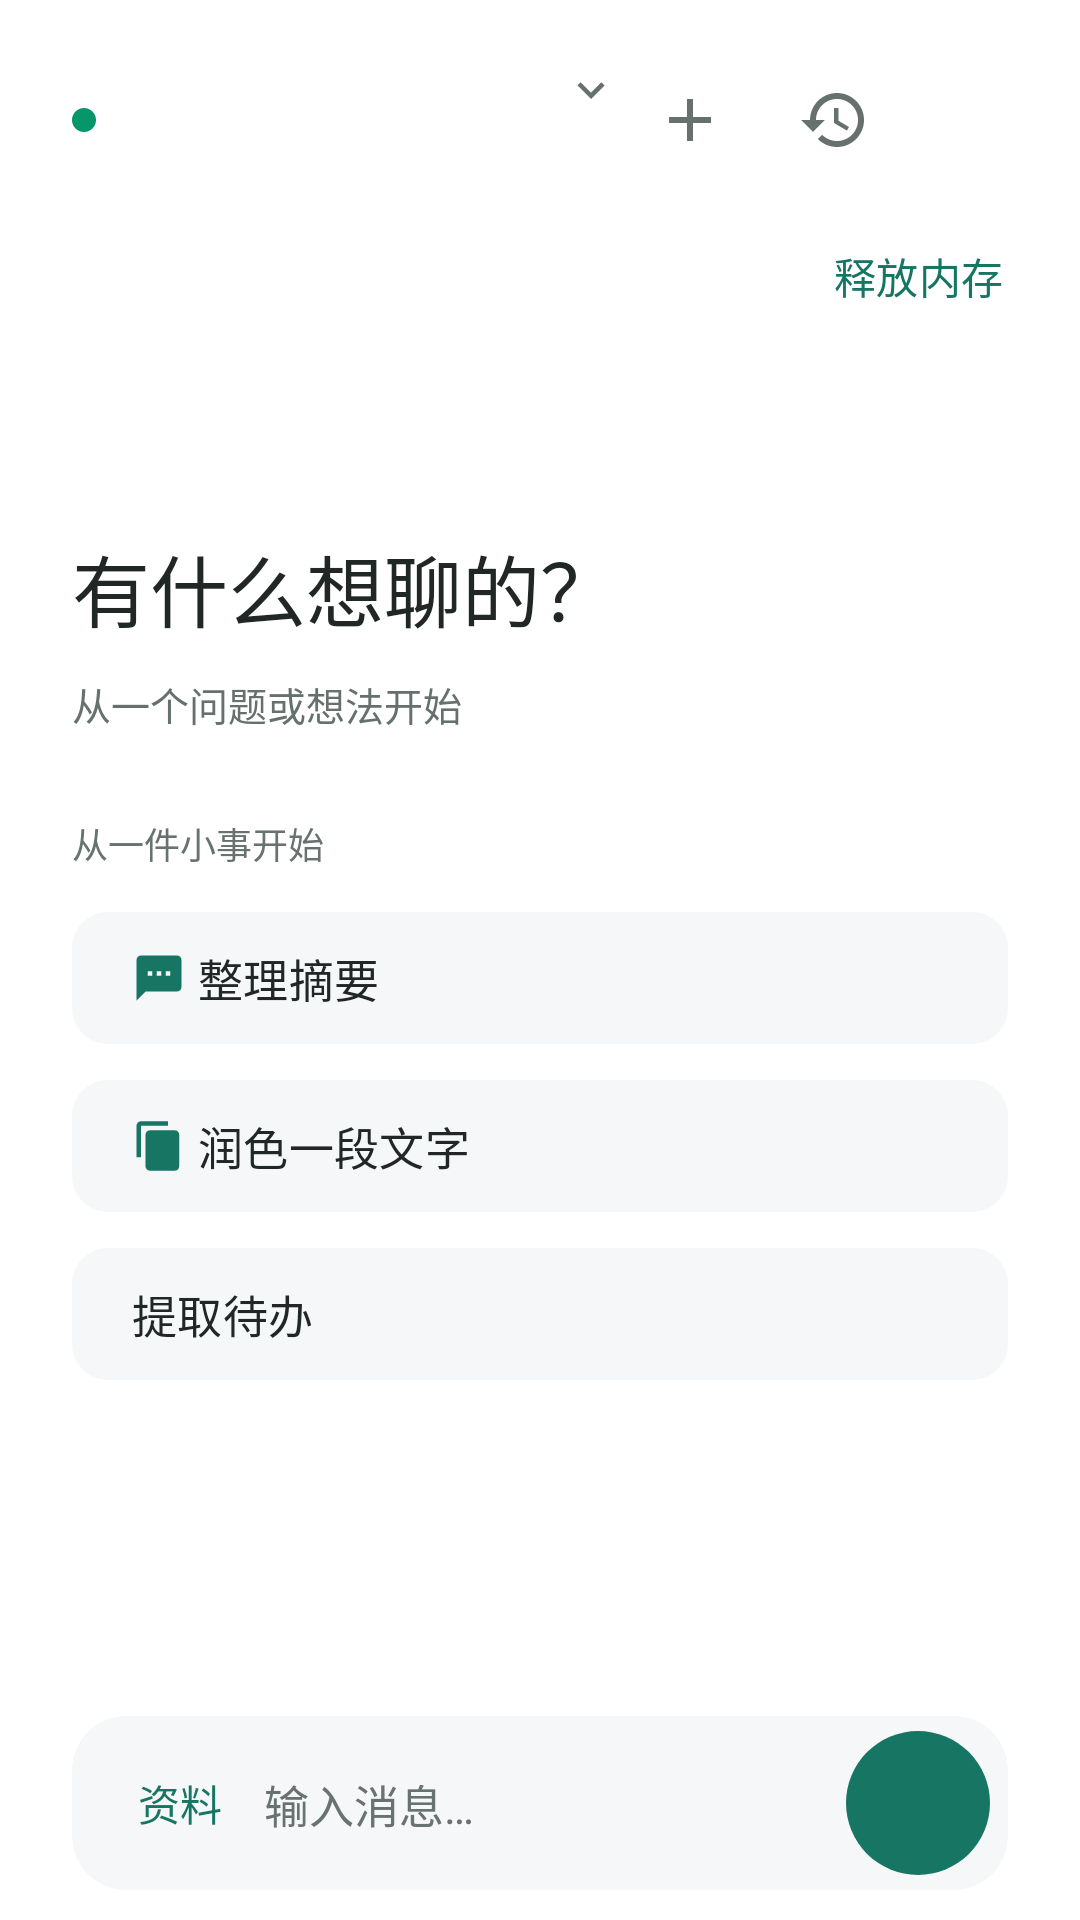

Here is an Android app screen rendered from its layout file. Give the layout XML and the strings, colors and styles it references.
<!-- AndroidManifest.xml: application theme Theme.LocalAI -->
<!-- res/layout/fragment_chat.xml -->
<?xml version="1.0" encoding="utf-8"?>
<LinearLayout xmlns:android="http://schemas.android.com/apk/res/android"
    xmlns:app="http://schemas.android.com/apk/res-auto"
    android:layout_width="match_parent"
    android:layout_height="match_parent"
    android:orientation="vertical">

    
    <LinearLayout
        android:layout_width="match_parent"
        android:layout_height="wrap_content"
        android:orientation="horizontal"
        android:gravity="center_vertical"
        android:paddingStart="@dimen/pad_screen"
        android:paddingEnd="10dp"
        android:paddingTop="12dp">

        <View
            android:id="@+id/status_dot"
            android:layout_width="8dp"
            android:layout_height="8dp"
            android:background="@drawable/bg_dot" />

        <LinearLayout
            android:id="@+id/model_picker_trigger"
            android:layout_width="0dp"
            android:layout_weight="1"
            android:layout_height="wrap_content"
            android:layout_marginStart="8dp"
            android:minHeight="56dp"
            android:gravity="center_vertical"
            android:orientation="vertical"
            android:background="?attr/selectableItemBackground"
            android:clickable="true"
            android:focusable="true">
            <TextView
                android:id="@+id/text_model"
                style="@style/Text.App.ItemTitle"
                android:layout_width="match_parent"
                android:layout_height="wrap_content"
                android:maxLines="1"
                android:ellipsize="end"
                android:drawablePadding="4dp"
                app:drawableEndCompat="@drawable/ic_expand_more" />
            <TextView
                android:id="@+id/text_model_state"
                style="@style/Text.App.Caption"
                android:layout_width="match_parent"
                android:layout_height="wrap_content"
                android:layout_marginTop="3dp"
                android:accessibilityLiveRegion="polite" />
        </LinearLayout>

        <ImageButton
            android:id="@+id/btn_new"
            android:layout_width="48dp"
            android:layout_height="48dp"
            android:background="?attr/selectableItemBackgroundBorderless"
            android:src="@drawable/ic_add"
            app:tint="@color/text_secondary"
            android:contentDescription="@string/action_new_conversation" />

        <ImageButton
            android:id="@+id/btn_history"
            android:layout_width="48dp"
            android:layout_height="48dp"
            android:background="?attr/selectableItemBackgroundBorderless"
            android:src="@drawable/ic_history"
            app:tint="@color/text_secondary"
            android:contentDescription="@string/history_title" />

        <ImageButton
            android:id="@+id/btn_switch"
            android:layout_width="48dp"
            android:layout_height="48dp"
            android:background="?attr/selectableItemBackgroundBorderless"
            android:src="@drawable/ic_tune"
            app:tint="@color/text_secondary"
            android:contentDescription="@string/action_more" />
    </LinearLayout>

    <LinearLayout
        android:layout_width="match_parent"
        android:layout_height="wrap_content"
        android:orientation="horizontal"
        android:gravity="center_vertical"
        android:paddingStart="@dimen/pad_screen"
        android:paddingEnd="10dp">

        <Space android:layout_width="0dp" android:layout_height="1dp" android:layout_weight="1" />
        <com.google.android.material.button.MaterialButton
            android:id="@+id/btn_unload_model"
            style="@style/Widget.Material3.Button.TextButton"
            android:layout_width="wrap_content"
            android:layout_height="wrap_content"
            android:minHeight="48dp"
            android:text="@string/chat_unload_model" />
    </LinearLayout>

    
    <FrameLayout
        android:layout_width="match_parent"
        android:layout_height="0dp"
        android:layout_weight="1">

        <androidx.recyclerview.widget.RecyclerView
            android:id="@+id/messages"
            android:layout_width="match_parent"
            android:layout_height="match_parent"
            android:clipToPadding="false"
            android:paddingBottom="8dp" />

        <ScrollView android:id="@+id/empty_wrap" android:layout_width="match_parent" android:layout_height="match_parent" android:fillViewport="true" android:scrollbars="none">
            <LinearLayout android:layout_width="match_parent" android:layout_height="wrap_content" android:orientation="vertical" android:paddingHorizontal="@dimen/pad_screen" android:paddingVertical="20dp">
                <Space android:layout_width="1dp" android:layout_height="0dp" android:layout_weight="1" />
                <LinearLayout android:layout_width="match_parent" android:layout_height="wrap_content" android:orientation="vertical">
                    <TextView style="@style/Text.App.Headline" android:layout_width="match_parent" android:layout_height="wrap_content" android:textSize="26sp" android:textStyle="normal" android:text="@string/chat_empty_title" />
                    <TextView android:id="@+id/empty_subtitle" style="@style/Text.App.BodySec" android:layout_width="match_parent" android:layout_height="wrap_content" android:layout_marginTop="10dp" android:text="@string/chat_empty_sub" />
                    <TextView android:id="@+id/quick_actions_label" style="@style/Text.App.Caption" android:layout_width="match_parent" android:layout_height="wrap_content" android:layout_marginTop="28dp" android:layout_marginBottom="8dp" android:text="@string/chat_quick_actions" />
                    <com.google.android.material.button.MaterialButton android:id="@+id/prompt_think" style="@style/Widget.App.QuickAction" android:layout_width="match_parent" android:layout_height="wrap_content" android:text="@string/chat_prompt_think" app:icon="@drawable/ic_chat" />
                    <com.google.android.material.button.MaterialButton android:id="@+id/prompt_write" style="@style/Widget.App.QuickAction" android:layout_width="match_parent" android:layout_height="wrap_content" android:text="@string/chat_prompt_write" app:icon="@drawable/ic_copy" />
                    <com.google.android.material.button.MaterialButton android:id="@+id/prompt_todo" style="@style/Widget.App.QuickAction" android:layout_width="match_parent" android:layout_height="wrap_content" android:text="@string/chat_prompt_todo" app:icon="@drawable/ic_check_circle" />
                    <com.google.android.material.button.MaterialButton android:id="@+id/btn_get_model" style="@style/Widget.App.Button" android:layout_width="match_parent" android:layout_height="wrap_content" android:minHeight="52dp" android:layout_marginTop="16dp" android:text="@string/action_goto_market" android:visibility="gone" />
                </LinearLayout>
                <Space android:layout_width="1dp" android:layout_height="0dp" android:layout_weight="2" />
            </LinearLayout>
        </ScrollView>

        <com.google.android.material.button.MaterialButton
            android:id="@+id/btn_latest_message"
            style="@style/Widget.Material3.Button.TonalButton"
            android:layout_width="wrap_content"
            android:layout_height="wrap_content"
            android:layout_gravity="bottom|center_horizontal"
            android:layout_marginBottom="8dp"
            android:minHeight="48dp"
            android:text="@string/chat_latest_message"
            android:visibility="gone" />
    </FrameLayout>

    
    <com.google.android.material.card.MaterialCardView
        android:layout_width="match_parent"
        android:layout_height="wrap_content"
        android:layout_marginStart="@dimen/pad_screen"
        android:layout_marginEnd="@dimen/pad_screen"
        android:layout_marginBottom="10dp"
        android:layout_marginTop="4dp"
        app:cardCornerRadius="18dp"
        app:cardBackgroundColor="@color/surface_variant"
        app:strokeWidth="0dp">

        <LinearLayout
            android:layout_width="match_parent"
            android:layout_height="wrap_content"
            android:orientation="horizontal"
            android:gravity="bottom"
            android:paddingStart="8dp"
            android:paddingEnd="6dp"
            android:paddingTop="5dp"
            android:paddingBottom="5dp">

            <com.google.android.material.button.MaterialButton android:id="@+id/btn_materials" style="@style/Widget.Material3.Button.TextButton" android:layout_width="56dp" android:layout_height="48dp" android:text="@string/chat_materials" android:padding="0dp" android:contentDescription="@string/library_title" />

            <EditText
                android:id="@+id/input"
                style="@style/Text.App.Body"
                android:layout_width="0dp"
                android:layout_weight="1"
                android:layout_height="wrap_content"
                android:minHeight="46dp"
                android:maxLines="4"
                android:background="@null"
                android:hint="@string/chat_input_hint"
                android:textColorHint="@color/text_tertiary"
                android:inputType="textMultiLine|textCapSentences"
                android:imeOptions="actionNone"
                android:importantForAutofill="no" />

            <FrameLayout
                android:layout_width="48dp"
                android:layout_height="48dp">

                <com.google.android.material.button.MaterialButton
                    android:id="@+id/btn_send"
                    style="@style/Widget.Material3.Button.IconButton.Filled"
                    android:layout_width="48dp"
                    android:layout_height="48dp"
                    android:layout_gravity="center"
                    app:icon="@drawable/ic_send"
                    app:iconTint="@color/md_on_primary"
                    app:iconGravity="textStart"
                    app:iconPadding="0dp"
                    android:insetLeft="0dp"
                    android:insetRight="0dp"
                    android:insetTop="0dp"
                    android:insetBottom="0dp"
                    android:contentDescription="@string/action_send" />
            </FrameLayout>
        </LinearLayout>
    </com.google.android.material.card.MaterialCardView>

</LinearLayout>
<!-- resources referenced by this layout -->
<resources>
  <color name="md_on_primary">#FFFFFF</color>
  <color name="surface_variant">#F6F7F8</color>
  <color name="text_secondary">#66716D</color>
  <color name="text_tertiary">#68736F</color>
  <dimen name="pad_screen">24dp</dimen>
  <!-- drawable bg_dot (drawable) -->
  <?xml version="1.0" encoding="utf-8"?>
  <shape xmlns:android="http://schemas.android.com/apk/res/android" android:shape="oval">
      <solid android:color="@color/status_success" />
      <size android:width="8dp" android:height="8dp" />
  </shape>
  <!-- drawable ic_expand_more (drawable) -->
  <vector xmlns:android="http://schemas.android.com/apk/res/android" android:width="18dp" android:height="18dp" android:viewportWidth="24" android:viewportHeight="24">
      <path android:fillColor="@color/text_secondary" android:pathData="M7.41,8.59L12,13.17l4.59,-4.58L18,10l-6,6l-6,-6z" />
  </vector>
  <string name="action_goto_market">浏览模型</string>
  <string name="action_more">更多操作</string>
  <string name="action_new_conversation">新建会话</string>
  <string name="action_send">发送消息</string>
  <string name="chat_empty_sub">从一个问题或想法开始</string>
  <string name="chat_empty_title">有什么想聊的？</string>
  <string name="chat_input_hint">输入消息…</string>
  <string name="chat_latest_message">回到最新消息</string>
  <string name="chat_materials">资料</string>
  <string name="chat_prompt_think">整理摘要</string>
  <string name="chat_prompt_todo">提取待办</string>
  <string name="chat_prompt_write">润色一段文字</string>
  <string name="chat_quick_actions">从一件小事开始</string>
  <string name="chat_unload_model">释放内存</string>
  <string name="history_title">会话历史</string>
  <string name="library_title">资料库</string>
  <style name="Text.App.Body" parent="android:TextAppearance">
          <item name="android:textSize">15sp</item>
          <item name="android:textColor">@color/text_primary</item>
          <item name="android:lineSpacingExtra">4sp</item>
      </style>
  <style name="Text.App.BodySec" parent="android:TextAppearance">
          <item name="android:textSize">13sp</item>
          <item name="android:textColor">@color/text_secondary</item>
          <item name="android:lineSpacingExtra">3sp</item>
      </style>
  <style name="Text.App.Caption" parent="android:TextAppearance">
          <item name="android:textSize">12sp</item>
          <item name="android:textColor">@color/text_tertiary</item>
      </style>
  <style name="Text.App.Headline" parent="android:TextAppearance">
          <item name="android:textSize">28sp</item>
          <item name="android:fontFamily">sans-serif-medium</item>
          <item name="android:textStyle">bold</item>
          <item name="android:textColor">@color/text_primary</item>
      </style>
  <color name="status_success">#059669</color>
  <color name="text_primary">#202725</color>
  <dimen name="radius_btn">12dp</dimen>
  <dimen name="h_button">46dp</dimen>
  <color name="md_primary">#177563</color>
  <color name="md_primary_container">#EAF3EF</color>
  <color name="md_on_primary_container">#155B4E</color>
  <color name="md_secondary">#177563</color>
  <color name="md_on_secondary">#FFFFFF</color>
  <color name="md_secondary_container">#EAF3EF</color>
  <color name="md_on_secondary_container">#155B4E</color>
  <color name="md_tertiary">#D97706</color>
  <color name="md_on_tertiary">#FFFFFF</color>
  <color name="md_tertiary_container">#FEF3C7</color>
  <color name="md_on_tertiary_container">#78350F</color>
  <color name="outline">#E2E8E5</color>
  <color name="surface">#FFFFFF</color>
  <color name="on_surface">#202725</color>
  <color name="on_surface_variant">#66716D</color>
  <color name="status_danger">#DC2626</color>
  <color name="app_background">#FFFFFF</color>
  <style name="Widget.App.NavIndicator" parent="Widget.Material3.BottomNavigationView.ActiveIndicator">
          <item name="android:color">?attr/colorPrimaryContainer</item>
      </style>
  <dimen name="radius_card">12dp</dimen>
</resources>
